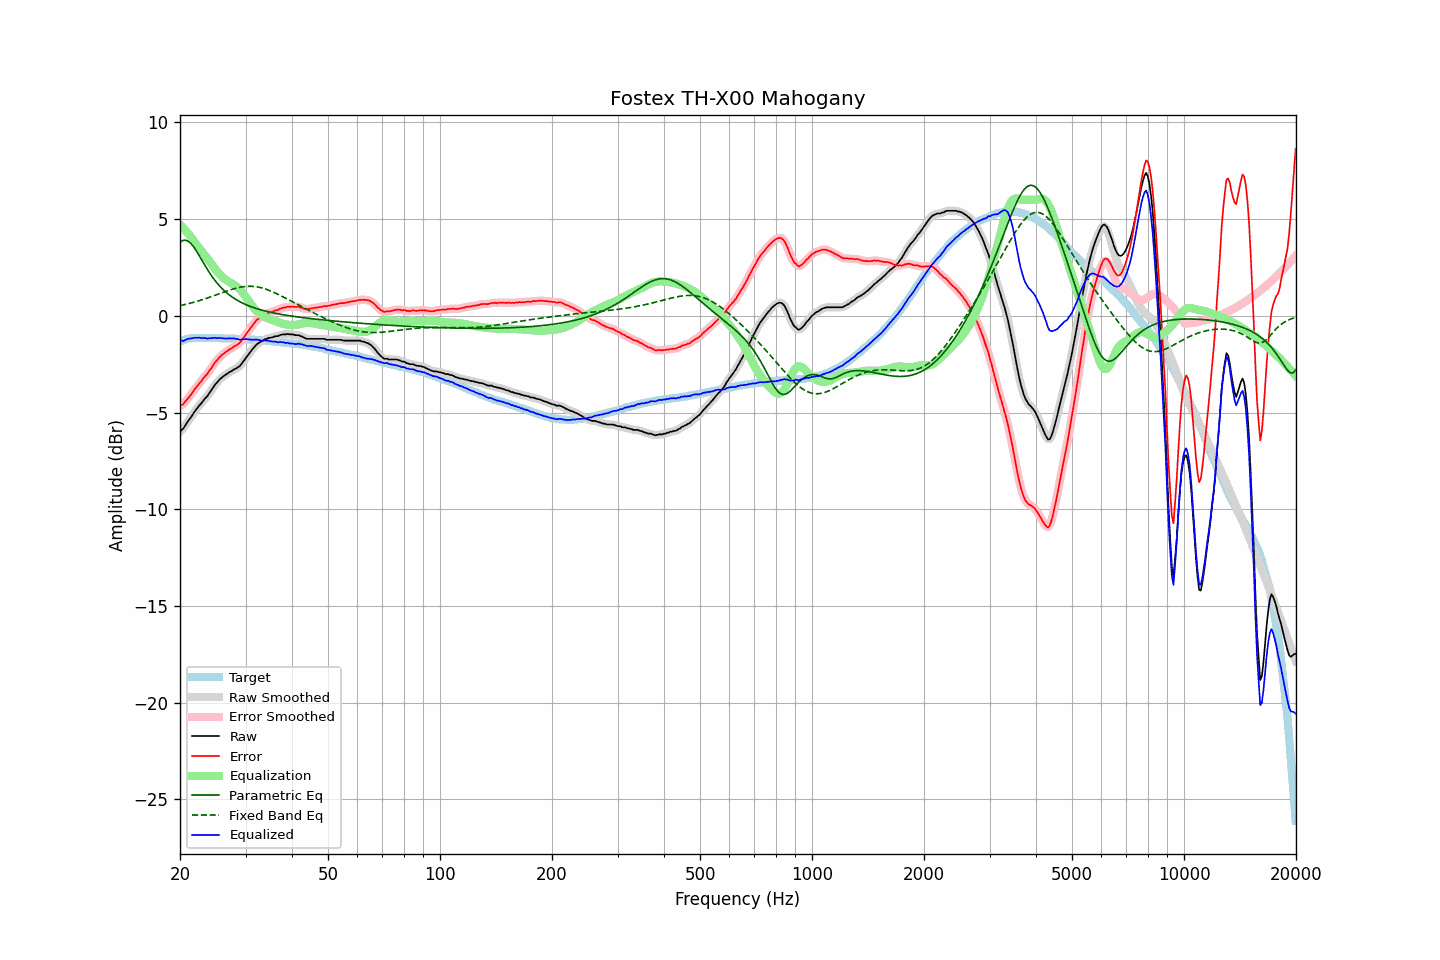

The file beside this chart, header and first rows:
frequency, raw, error, smoothed, error_smoothed, equalization, parametric_eq, fixed_band_eq, equalized_raw, equalized_smoothed, target
20.00, -5.99, -4.67, -6.00, -4.68, 4.71, 3.80, 0.53, -1.28, -1.29, -1.32
20.20, -5.90, -4.61, -5.91, -4.62, 4.62, 3.86, 0.54, -1.28, -1.28, -1.29
20.40, -5.84, -4.58, -5.81, -4.55, 4.54, 3.90, 0.56, -1.30, -1.28, -1.26
20.61, -5.70, -4.46, -5.70, -4.47, 4.44, 3.91, 0.58, -1.26, -1.26, -1.24
20.81, -5.57, -4.36, -5.58, -4.37, 4.35, 3.90, 0.60, -1.22, -1.23, -1.21
21.02, -5.44, -4.26, -5.45, -4.26, 4.25, 3.86, 0.62, -1.19, -1.19, -1.18
21.23, -5.33, -4.16, -5.33, -4.16, 4.15, 3.80, 0.64, -1.18, -1.18, -1.17
21.44, -5.22, -4.06, -5.21, -4.05, 4.05, 3.71, 0.67, -1.17, -1.16, -1.16
21.66, -5.09, -3.94, -5.09, -3.94, 3.94, 3.62, 0.69, -1.15, -1.15, -1.15
21.87, -4.96, -3.81, -4.97, -3.82, 3.83, 3.50, 0.71, -1.13, -1.14, -1.15
22.09, -4.85, -3.71, -4.85, -3.70, 3.71, 3.38, 0.73, -1.13, -1.13, -1.14
22.31, -4.74, -3.60, -4.74, -3.60, 3.61, 3.24, 0.76, -1.13, -1.13, -1.14
22.54, -4.63, -3.49, -4.64, -3.50, 3.50, 3.10, 0.78, -1.13, -1.14, -1.14
22.76, -4.55, -3.41, -4.54, -3.39, 3.40, 2.96, 0.81, -1.15, -1.14, -1.14
22.99, -4.44, -3.29, -4.44, -3.29, 3.29, 2.82, 0.84, -1.15, -1.14, -1.15
23.22, -4.33, -3.18, -4.34, -3.19, 3.19, 2.68, 0.86, -1.14, -1.15, -1.15
23.45, -4.24, -3.09, -4.24, -3.09, 3.08, 2.54, 0.89, -1.16, -1.16, -1.15
23.69, -4.16, -3.01, -4.14, -2.99, 2.98, 2.40, 0.92, -1.19, -1.17, -1.15
23.92, -4.02, -2.87, -4.03, -2.88, 2.86, 2.27, 0.95, -1.16, -1.17, -1.15
24.16, -3.91, -2.77, -3.91, -2.76, 2.75, 2.15, 0.98, -1.16, -1.16, -1.14
24.40, -3.78, -2.63, -3.78, -2.63, 2.63, 2.03, 1.01, -1.15, -1.15, -1.14
24.65, -3.66, -2.51, -3.66, -2.51, 2.52, 1.91, 1.04, -1.14, -1.15, -1.15
24.89, -3.54, -2.38, -3.55, -2.39, 2.41, 1.80, 1.07, -1.13, -1.14, -1.16
25.14, -3.46, -2.30, -3.45, -2.29, 2.30, 1.70, 1.10, -1.16, -1.15, -1.16
25.39, -3.35, -2.19, -3.35, -2.19, 2.20, 1.60, 1.13, -1.15, -1.15, -1.16
25.65, -3.26, -2.10, -3.27, -2.11, 2.11, 1.51, 1.16, -1.15, -1.15, -1.16
25.91, -3.19, -2.02, -3.19, -2.03, 2.03, 1.42, 1.19, -1.16, -1.16, -1.17
26.16, -3.13, -1.96, -3.13, -1.96, 1.96, 1.34, 1.22, -1.17, -1.17, -1.17
26.43, -3.07, -1.90, -3.07, -1.90, 1.90, 1.26, 1.25, -1.17, -1.17, -1.17
26.69, -3.01, -1.84, -3.01, -1.84, 1.84, 1.19, 1.28, -1.17, -1.17, -1.17
26.96, -2.95, -1.78, -2.95, -1.78, 1.78, 1.12, 1.31, -1.17, -1.17, -1.17
27.23, -2.89, -1.72, -2.90, -1.73, 1.73, 1.06, 1.33, -1.16, -1.17, -1.17
27.50, -2.86, -1.69, -2.85, -1.67, 1.68, 1.00, 1.36, -1.18, -1.17, -1.17
27.77, -2.80, -1.62, -2.80, -1.62, 1.63, 0.94, 1.39, -1.17, -1.17, -1.18
28.05, -2.75, -1.57, -2.76, -1.57, 1.58, 0.88, 1.41, -1.17, -1.18, -1.18
28.33, -2.72, -1.53, -2.71, -1.52, 1.52, 0.83, 1.43, -1.20, -1.19, -1.19
28.62, -2.66, -1.47, -2.67, -1.47, 1.46, 0.78, 1.45, -1.21, -1.21, -1.19
28.90, -2.61, -1.41, -2.60, -1.40, 1.38, 0.74, 1.47, -1.23, -1.22, -1.20
29.19, -2.52, -1.31, -2.51, -1.31, 1.29, 0.70, 1.49, -1.23, -1.22, -1.21
29.48, -2.39, -1.19, -2.41, -1.21, 1.19, 0.65, 1.50, -1.20, -1.21, -1.20
29.78, -2.30, -1.09, -2.29, -1.08, 1.09, 0.61, 1.51, -1.21, -1.20, -1.21
30.08, -2.17, -0.96, -2.18, -0.97, 0.97, 0.58, 1.52, -1.20, -1.20, -1.21
30.38, -2.06, -0.84, -2.06, -0.85, 0.85, 0.54, 1.52, -1.21, -1.21, -1.22
30.68, -1.95, -0.73, -1.95, -0.73, 0.73, 0.51, 1.53, -1.22, -1.22, -1.22
30.99, -1.84, -0.61, -1.84, -0.61, 0.61, 0.48, 1.53, -1.23, -1.23, -1.23
31.30, -1.74, -0.51, -1.74, -0.50, 0.50, 0.45, 1.52, -1.24, -1.24, -1.23
31.61, -1.63, -0.40, -1.63, -0.39, 0.40, 0.42, 1.52, -1.23, -1.23, -1.24
31.93, -1.54, -0.30, -1.54, -0.29, 0.31, 0.39, 1.51, -1.24, -1.23, -1.25
32.24, -1.45, -0.19, -1.46, -0.21, 0.22, 0.36, 1.50, -1.23, -1.24, -1.26
32.57, -1.40, -0.14, -1.40, -0.14, 0.15, 0.34, 1.48, -1.25, -1.25, -1.26
32.89, -1.34, -0.08, -1.35, -0.08, 0.08, 0.31, 1.46, -1.26, -1.27, -1.26
33.22, -1.31, -0.04, -1.30, -0.03, 0.02, 0.29, 1.44, -1.29, -1.28, -1.27
33.55, -1.26, 0.01, -1.26, 0.02, -0.03, 0.27, 1.42, -1.29, -1.28, -1.27
33.89, -1.20, 0.08, -1.21, 0.07, -0.07, 0.25, 1.39, -1.27, -1.28, -1.29
34.23, -1.19, 0.10, -1.18, 0.11, -0.11, 0.23, 1.36, -1.30, -1.28, -1.29
34.57, -1.14, 0.16, -1.15, 0.15, -0.14, 0.21, 1.33, -1.28, -1.29, -1.30
34.92, -1.14, 0.17, -1.14, 0.17, -0.17, 0.19, 1.30, -1.31, -1.31, -1.31
35.27, -1.12, 0.19, -1.12, 0.20, -0.20, 0.17, 1.26, -1.33, -1.32, -1.31
35.62, -1.10, 0.22, -1.09, 0.23, -0.23, 0.15, 1.23, -1.34, -1.33, -1.32
35.97, -1.06, 0.28, -1.07, 0.26, -0.26, 0.13, 1.19, -1.33, -1.34, -1.34
... 635 more rows
